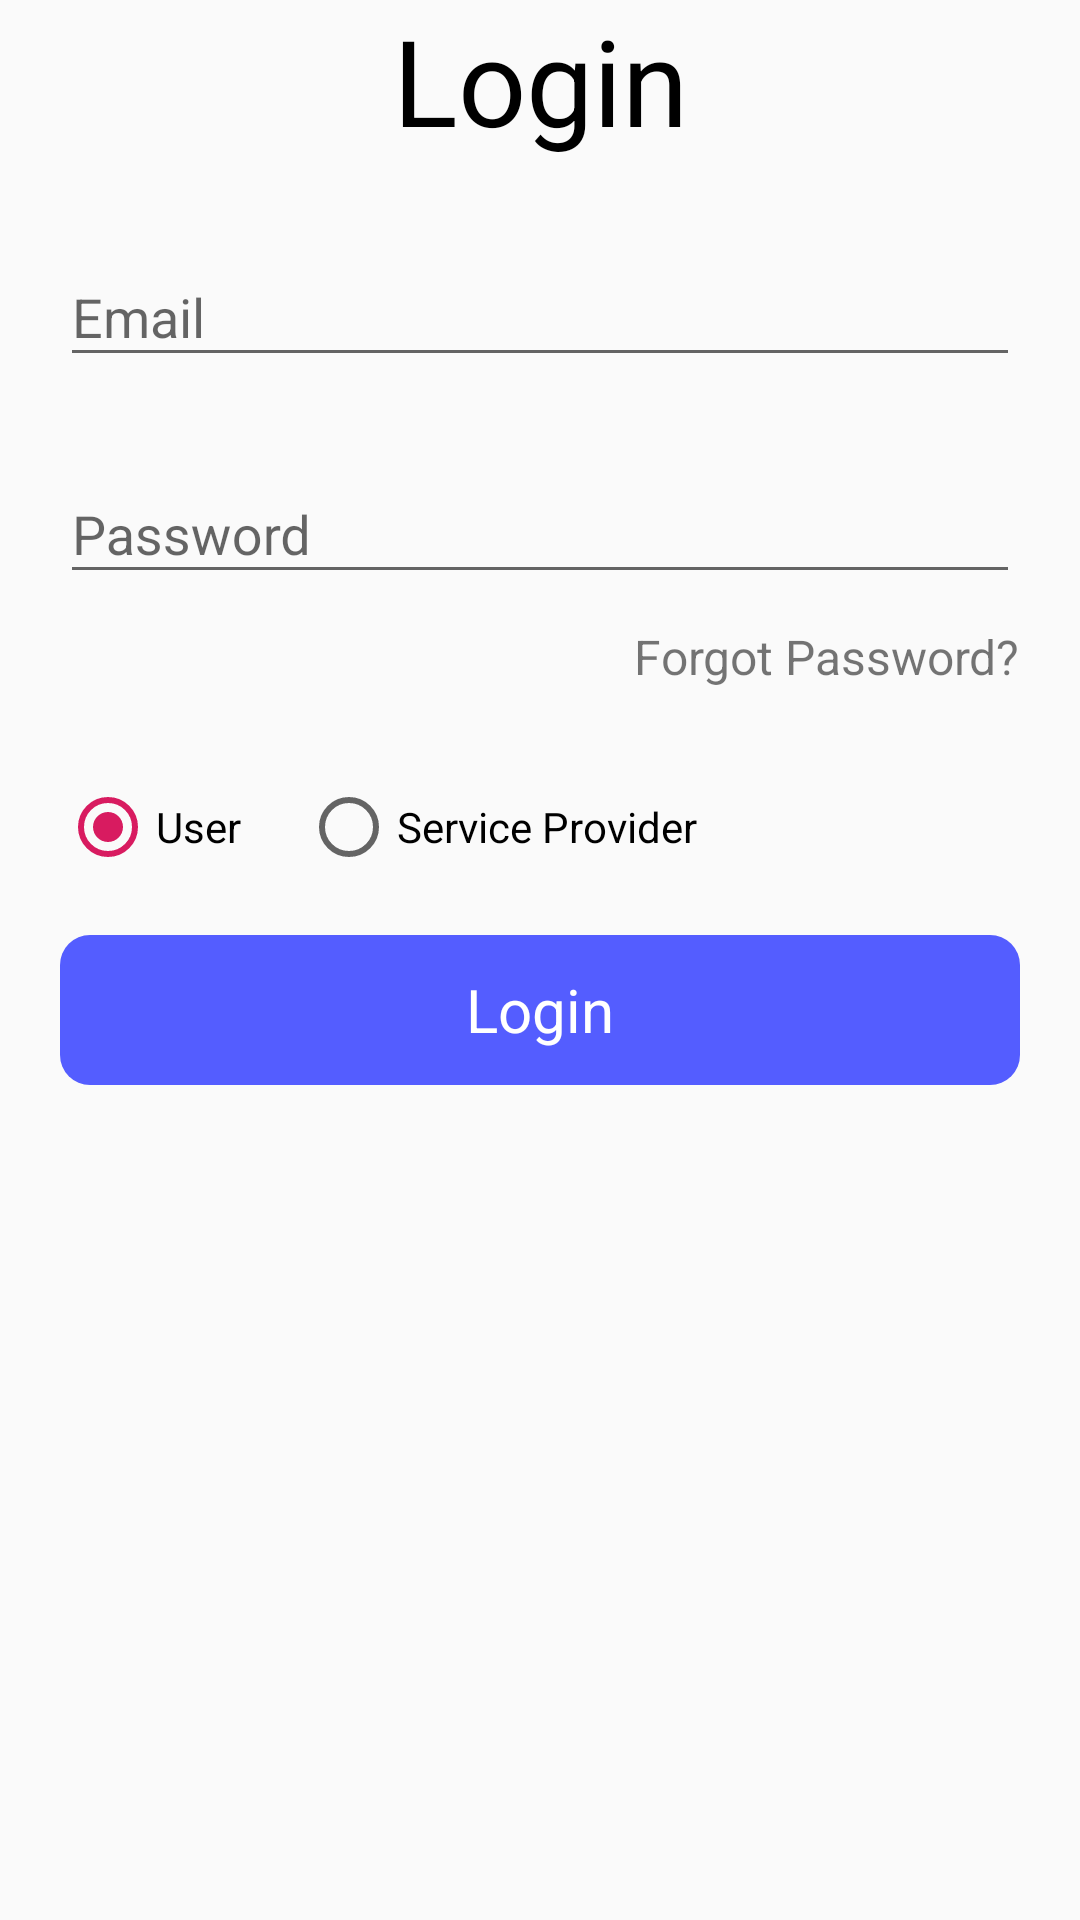

Android layout source for this screen:
<!-- AndroidManifest.xml: application theme AppTheme -->
<!-- res/layout/activity_login2.xml -->
<?xml version="1.0" encoding="utf-8"?>
<RelativeLayout xmlns:android="http://schemas.android.com/apk/res/android"
    xmlns:app="http://schemas.android.com/apk/res-auto"
    xmlns:tools="http://schemas.android.com/tools"
    android:layout_width="match_parent"
    android:layout_height="match_parent"
    android:orientation="vertical"
    tools:context=".activities.LoginActivity">

    <TextView
        android:gravity="center"
        android:id="@+id/text1"
        android:layout_width="match_parent"
        android:layout_height="wrap_content"
        android:fontFamily="sans-serif"
        android:text="Login"
        android:textColor="#000000"
        android:textSize="40sp" />
    <android.support.design.widget.TextInputLayout
        android:id="@+id/input_email"
        android:layout_width="match_parent"
        android:layout_height="wrap_content"
        android:layout_below="@id/text1"
        android:layout_marginLeft="20dp"
        android:layout_marginTop="20dp"
        android:layout_marginRight="20dp">

        <android.support.design.widget.TextInputEditText
            android:id="@+id/txtemail"
            android:layout_width="match_parent"
            android:layout_height="wrap_content"
            android:layout_below="@id/homename"
            android:hint="Email"
            android:inputType="textEmailAddress" />
    </android.support.design.widget.TextInputLayout>

    <android.support.design.widget.TextInputLayout
        android:id="@+id/input_password"
        android:layout_width="match_parent"
        android:layout_height="wrap_content"
        android:layout_below="@id/input_email"
        android:layout_marginLeft="20dp"
        android:layout_marginTop="20dp"
        android:layout_marginRight="20dp">

        <android.support.design.widget.TextInputEditText
            android:id="@+id/txtpassword"
            android:layout_width="match_parent"
            android:layout_height="wrap_content"
            android:drawableRight="@drawable/eyesize"
            android:hint="Password"
            android:inputType="textPassword"

            />
    </android.support.design.widget.TextInputLayout>
    <TextView
        android:id="@+id/txtforgot_password"
        android:layout_width="wrap_content"
        android:layout_height="wrap_content"
        android:layout_below="@id/input_password"
        android:layout_marginLeft="5dp"
        android:layout_alignParentRight="true"
        android:layout_marginTop="10dp"
        android:layout_marginRight="20dp"
        android:layout_marginBottom="20dp"
        android:fontFamily="sans-serif"
        android:text="Forgot Password?"
        android:textSize="16dp" />

    <RadioGroup
        android:layout_marginLeft="20dp"
        android:id="@+id/radio"
        android:orientation="horizontal"
        android:layout_below="@id/txtforgot_password"
        android:layout_marginTop="10dp"
        android:layout_width="wrap_content"
        android:layout_height="wrap_content" >

        <RadioButton
            android:id="@+id/radioUser"
            android:layout_width="wrap_content"
            android:layout_height="wrap_content"
            android:text="@string/radio_user"
            android:checked="true" />

        <RadioButton
            android:layout_marginLeft="20dp"
            android:id="@+id/radioServiceprovider"
            android:layout_width="wrap_content"
            android:layout_height="wrap_content"
            android:text="@string/radio_ServiceProvider" />

    </RadioGroup>

    <TextView
        android:id="@+id/login_button"
        android:layout_width="match_parent"
        android:layout_height="50dp"
        android:layout_below="@id/radio"
        android:layout_marginLeft="20dp"
        android:layout_marginTop="20dp"
        android:layout_marginRight="20dp"
        android:background="@drawable/button_shape"
        android:gravity="center"
        android:text="Login"
        android:textColor="#ffffff"
        android:textSize="20sp" />



</RelativeLayout>
<!-- resources referenced by this layout -->
<resources>
  <!-- drawable button_shape (drawable) -->
  <?xml version="1.0" encoding="utf-8"?>
  <shape xmlns:android="http://schemas.android.com/apk/res/android"
      android:shape="rectangle">
      <solid android:color="#545dff"/>
      <corners android:radius="10dp"/>
  </shape>
  <!-- drawable eyesize (drawable) -->
  <?xml version="1.0" encoding="utf-8"?>
  <layer-list xmlns:android="http://schemas.android.com/apk/res/android">
  <item android:width="25dp"
      android:height="25dp"
      android:drawable="@drawable/eye"/>
  
  </layer-list>
  <string name="radio_ServiceProvider">Service Provider</string>
  <string name="radio_user">User</string>
  <style name="AppTheme" parent="Theme.AppCompat.Light.NoActionBar">
          
          <item name="colorPrimary">@color/colorPrimary</item>
          <item name="colorPrimaryDark">@color/colorPrimaryDark</item>
          <item name="colorAccent">@color/colorAccent</item>
      </style>
  <color name="colorPrimary">#008577</color>
  <color name="colorPrimaryDark">#00574B</color>
  <color name="colorAccent">#D81B60</color>
</resources>
